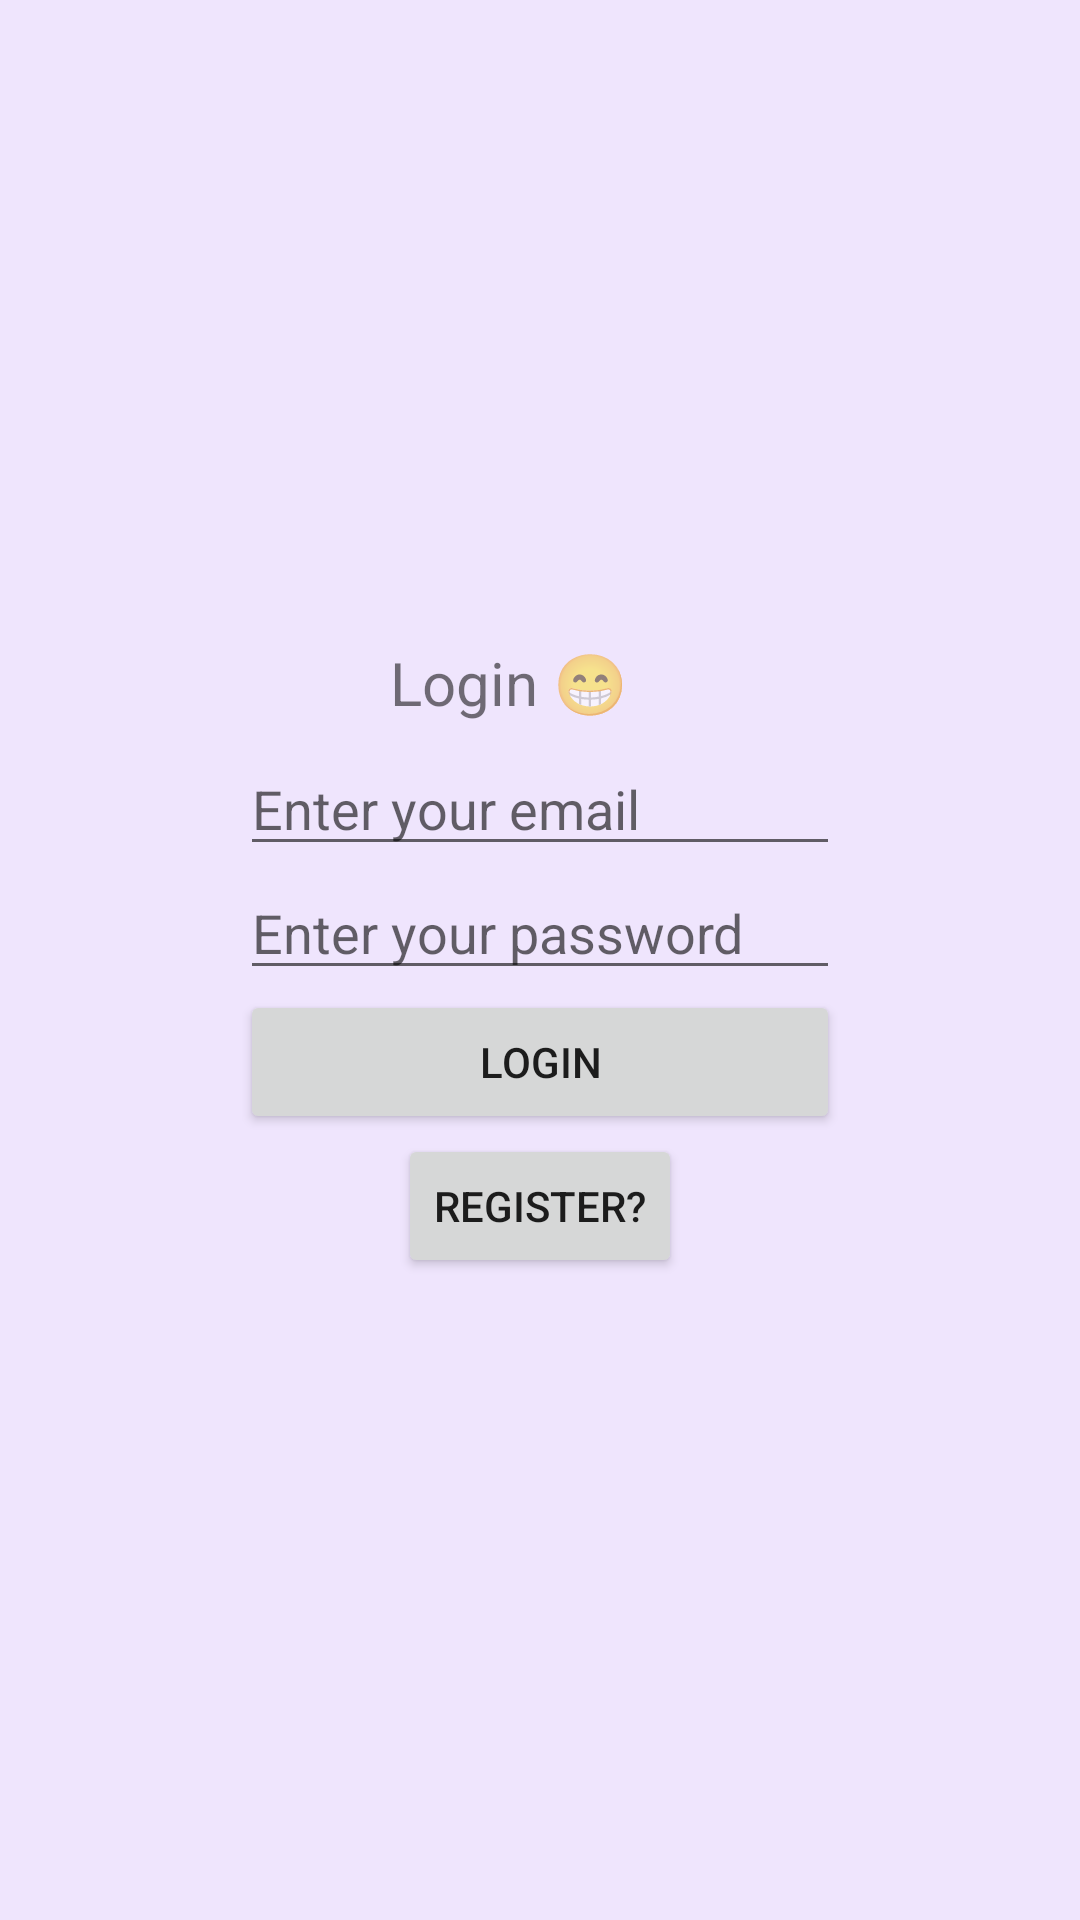

Reconstruct the res/layout file that produces this screen, plus the resources it refers to.
<!-- AndroidManifest.xml: application theme Theme.KetchAppn -->
<!-- res/layout/activity_login.xml -->
<?xml version="1.0" encoding="utf-8"?>
<LinearLayout xmlns:android="http://schemas.android.com/apk/res/android"
    android:layout_width="fill_parent"
    android:layout_height="fill_parent"
    android:orientation="vertical"
    android:gravity="center"
    android:background="@color/primaryVarient"
    android:screenOrientation="landscape"
    android:id="@+id/LoginFrag"
    android:configChanges="orientation|screenSize|screenLayout|keyboardHidden"
    >




    <TextView
        android:layout_width="300px"
        android:layout_height="100px"
        android:text="Login 😁"
        android:textSize="20dp"
        />

    <EditText
        android:id="@+id/email"
        android:layout_width="600px"
        android:hint="Enter your email"
        android:layout_height="wrap_content"
        android:inputType="textPersonName" />

    <EditText
        android:id="@+id/password"
        android:layout_width="600px"
        android:hint="Enter your password"
        android:layout_height="wrap_content"
        android:inputType="textPassword" />

    <Button
        android:layout_width="200dp"
        android:id="@+id/loginNow"
        android:layout_height="wrap_content"
        android:text="Login"
        android:layout_gravity="center"
        android:layout_centerInParent="true"
        />

    <Button
        android:id="@+id/GoRegister"
        android:layout_width="wrap_content"
        android:layout_height="wrap_content"
        android:text="Register?"
        android:layout_gravity="center"
        android:layout_centerInParent="true"
        />


</LinearLayout>
<!-- resources referenced by this layout -->
<resources>
  <color name="primaryVarient">#EFE5FD</color>
  <style name="Theme.KetchAppn" parent="Theme.MaterialComponents.DayNight.NoActionBar">
          
          <item name="colorPrimary">@color/black</item>
          <item name="colorPrimaryVariant">@color/purple_700</item>
          <item name="colorOnPrimary">@color/white</item>
          <item name="colorAccent">@color/teal_200</item>
          
          <item name="colorSecondary">@color/teal_200</item>
          <item name="colorSecondaryVariant">@color/teal_700</item>
          <item name="colorOnSecondary">@color/black</item>
          
          <item name="android:statusBarColor" tools:targetApi="l">?attr/colorPrimaryVariant</item>
          
      </style>
  <color name="black">#FF000000</color>
  <color name="purple_700">#FF3700B3</color>
  <color name="white">#FFFFFFFF</color>
  <color name="teal_200">#FF03DAC5</color>
  <color name="teal_700">#FF018786</color>
</resources>
